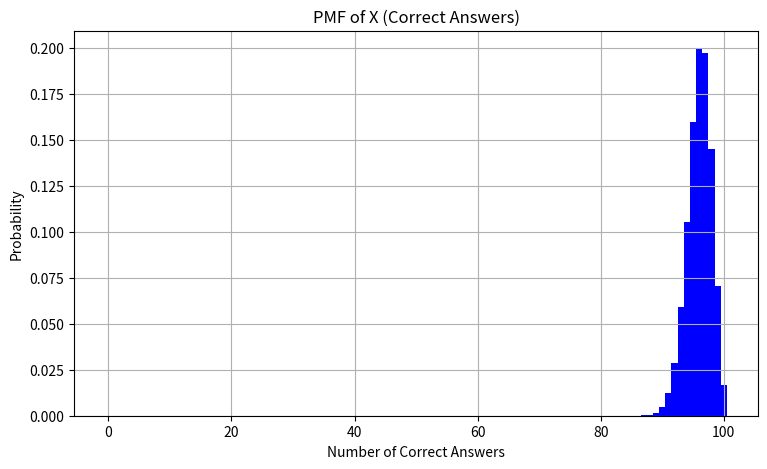

Reproduce this figure in Python. (Note: this script raises an exception after producing the figure.)
import numpy as np
import matplotlib.pyplot as plt
from scipy.stats import binom
from scipy.stats import erlang
from scipy.integrate import quad


def fac(n):
    if n == 0 or n == 1:
        return 1
    else:
        result = 1
        for i in range(2, n + 1):
            result *= i
        return result

def comb(n, r):
    return fac(n) // (fac(r) * fac(n - r))
def pc(t):
    return 0.6 + (2 * t - 40) / 1000

def pw(t):
    return 0.2 + (30 - t) / 1000

def pb(t):
    return 1 - (pc(t) + pw(t))
def pmf(k, n, p):
    return comb(n, k) * (p ** k) * ((1 - p) ** (n - k))



num_questions = 100
time_full = 200  
p_correct = pc(time_full)
p_wrong = pw(time_full)
p_blank = pb(time_full)


x_values = np.arange(num_questions+1)
px = [pmf(k, num_questions, p_correct) for k in range(num_questions + 1)]
py = [pmf(k, num_questions, p_wrong) for k in range(num_questions + 1)]
pz = [pmf(k, num_questions, p_blank) for k in range(num_questions + 1)]


plt.figure(figsize=(30, 5))


plt.subplot(1, 3, 1)
plt.bar(x_values, px, width=1, label='Correct Answer Probability ($P_c$)', color='blue')
plt.title('PMF of X (Correct Answers)')
plt.xlabel('Number of Correct Answers')
plt.ylabel('Probability')
plt.grid(True)
plt.savefig('c:/Users/<user>/OneDrive/Masaüstü/pxpmf.png')
plt.show()
# PMF of Y
plt.subplot(1, 3, 2)
plt.bar(x_values, py, width=1, label='Wrong Answer Probability ($P_w$)', color='red')
plt.title('PMF of Y (Wrong Answers)')
plt.xlabel('Number of Wrong Answers')
plt.grid(True)
plt.savefig('c:/Users/<user>/OneDrive/Masaüstü/pypmf.png')
plt.show()

# PMF of Z
plt.subplot(1, 3, 3)
plt.bar(x_values, pz, width=1, label='Blank Answer Probability ($P_b$)', color='green')
plt.title('PMF of Z (Blank Answers)')
plt.xlabel('Number of Blank Answers')
plt.grid(True)
plt.savefig('c:/Users/<user>/OneDrive/Masaüstü/pzpmf.png')
plt.show()


#px_filename = 'c:/Users/<user>/OneDrive/Masaüstü/pxpmf.png'
#py_filename = 'c:/Users/<user>/OneDrive/Masaüstü/pypmf.png'
#pz_filename = 'c:/Users/<user>/OneDrive/Masaüstü/pzpmf.png'
#plt.savefig(px_filename)
#plt.savefig(py_filename)
#plt.savefig(pz_filename)




def get_net_points(correct, wrong):
    
    net_correct = correct - (wrong / 4)
    
    net_correct = max(net_correct, 0)
   
    return net_correct * 5





# Kullanıcıdan M değerini alma
M = int(input("Enter the value of M (between 0 and 500): "))

# M değerinin mümkün olup olmadığını kontrol etme
probability_more_than_M = 0

# Calculate the probability for all possible distributions of correct and wrong answers
for correct in range(num_questions + 1):
    for wrong in range(num_questions - correct + 1):
        net_p = get_net_points(correct, wrong)
        if net_p > M:
            prob = (comb(num_questions, correct) *
                    comb(num_questions - correct, wrong) *
                    (p_correct ** correct) *
                    (p_wrong ** wrong) *
                    (p_blank ** (num_questions - correct - wrong)))
            probability_more_than_M += prob

print(probability_more_than_M)
net_correct_needed = 40
current_net_correct = 20 - 7 / 4  

questions_left = num_questions - (20 + 7 + 4)


s = 0  

for additional_correct in range(questions_left + 1):
     for additional_incorrect in range(questions_left- additional_correct + 1):
    
        net_correct = current_net_correct + additional_correct - additional_incorrect / 4
        if net_correct >= net_correct_needed:
       
            prob = (comb(questions_left, additional_correct) *comb(questions_left-additional_correct,additional_incorrect)*
                (pc(120) ** additional_correct) *
                (pw(120) ** (additional_incorrect))*(pb(120) ** (questions_left - additional_correct - additional_incorrect)))
            s += prob

print(s)
new_prob = 0
for correct in range(num_questions + 1):
    for wrong in range(num_questions - correct + 1):
        net_p = get_net_points(correct, wrong)
        if net_p > M and num_questions-correct-wrong>=8:
            prob = (comb(num_questions, correct) *
                    comb(num_questions - correct, wrong) *
                    (p_correct ** correct) *
                    (p_wrong ** wrong) *
                    (p_blank ** (num_questions - correct - wrong)))
            new_prob+= prob
if(new_prob != probability_more_than_M):
    print(new_prob)
break_time_phase1 = 4  # 4-minute break before phase 2
break_time_phase2 = 6 
p_correct_phase1 = pc(200)
p_incorrect_phase1 = pw(200)
p_correct_phase2 = pc(156)
p_incorrect_phase2 =  pw(156)
p_correct_phase3 = pc(110)
p_incorrect_phase3 = pw(110)
p_blank_phase1 = pb(200)
p_blank_phase2 = pb(156)
p_blank_phase3 = pb(110)
#print(comb(20, 10) * comb(10, 5) *(p_correct_phase1 ** 10) * ((p_incorrect_phase1) ** (5)*(p_blank_phase1)**(5)))
#print((comb(30, 10) * comb(20, 15) * (p_correct_phase2 ** 10) * ((p_incorrect_phase2) ** (15)*(p_blank_phase2)**(5))))
#print( (comb(50, 25) * comb(25, 15) * (p_correct_phase3 ** 25) * ((p_incorrect_phase3) ** (15)*(p_blank_phase3)**(10))))


"""def calculate_probability_less_than_300(p_correct_phase1, p_correct_phase2, p_correct_phase3, break_time_phase1, break_time_phase2):
    total_probability = 0
    
    for correct_phase1 in range(21):  
        for correct_phase2 in range(31):  
            for correct_phase3 in range(51):  
                for incorrect_phase1 in range(21-correct_phase1):
                    for incorrect_phase2 in range(31-correct_phase2):
                        for incorrect_phase3 in range(51-correct_phase3):
                            total_points = get_net_points(correct_phase1, incorrect_phase1) + get_net_points(correct_phase2, incorrect_phase2) + get_net_points(correct_phase3, incorrect_phase3)
                            if total_points < 300:
                                prob_combination = (comb(20, correct_phase1) * comb(20 - correct_phase1, incorrect_phase1) * (p_correct_phase1 ** correct_phase1) * ((p_incorrect_phase1) ** (incorrect_phase1) * (p_blank_phase1) ** (20 - incorrect_phase1 - correct_phase1))) * \
                                                   (comb(30, correct_phase2) * comb(30 - correct_phase2, incorrect_phase2) * (p_correct_phase2 ** correct_phase2) * ((p_incorrect_phase2) ** (incorrect_phase2) * (p_blank_phase2) ** (30 - incorrect_phase2 - correct_phase2))) * \
                                                   (comb(50, correct_phase3) * comb(50 - correct_phase3, incorrect_phase3) * (p_correct_phase3 ** correct_phase3) * ((p_incorrect_phase3) ** (incorrect_phase3) * (p_blank_phase3) ** (50 - incorrect_phase3 - correct_phase3)))
                                total_probability += prob_combination
    
    return total_probability"""









"""probability_less_than_300 = calculate_probability_less_than_300(p_correct_phase1, p_correct_phase2, p_correct_phase3, break_time_phase1, break_time_phase2)
print(probability_less_than_300)"""
lam = 1/40

# 25 dakikadan uzun sürme olasılığı
prob_over_25 = np.exp(-lam * 25)
print("Probability that phase 1 lasts longer than 25 minutes:", prob_over_25)

# Simülasyon yaparak 1000 kere tekrarlayalım ve süreleri kaydedelim
durations = np.random.exponential(scale=40, size=1000)
counts_over_25 = (durations > 25).sum()
prob_simulated = counts_over_25 / 1000

# Sürelerin histogramını çiz
plt.hist(durations, bins=30, edgecolor='black')
plt.axvline(25, color='red', linestyle='dashed', linewidth=2)
plt.title('Count-Probability Histogram of Phase 1 Duration')
plt.xlabel('Duration (minutes)')
plt.ylabel('Count')

# Grafiği kaydet
plt.savefig('c:/Users/<user>/OneDrive/Masaüstü/countprob.png')
plt.show()

# Simüle edilen olasılığı yazdır
print("Simulated probability:", prob_simulated)
n = 2


prob_60_to_80, _ = quad(lambda x: erlang.pdf(x, n, scale=1/lam), 60, 80)

# PDF'in grafiğini çiz
x_values = np.linspace(0, 200, 1000)  # 0 ile 200 dakika arasında değerler
y_values = erlang.pdf(x_values, n, scale=1/lam)
plt.plot(x_values, y_values, label=f'Erlang PDF (n={n}, λ={lam})')
plt.fill_between(x_values, y_values, where=(x_values > 60) & (x_values < 80), color='skyblue', alpha=0.5, label='Area under curve (60 to 80 min)')
plt.legend()
plt.title('Erlang Distribution PDF')
plt.xlabel('Time (minutes)')
plt.ylabel('Density')
plt.grid(True)

# Grafiği kaydet
plt.savefig('c:/Users/<user>/OneDrive/Masaüstü/erlangpdf.png')
plt.close()

# Olasılığı yazdır
print(f"Probability that the solution time of the second 30 questions will be between 60 and 80 minutes: {prob_60_to_80:.4f}")

